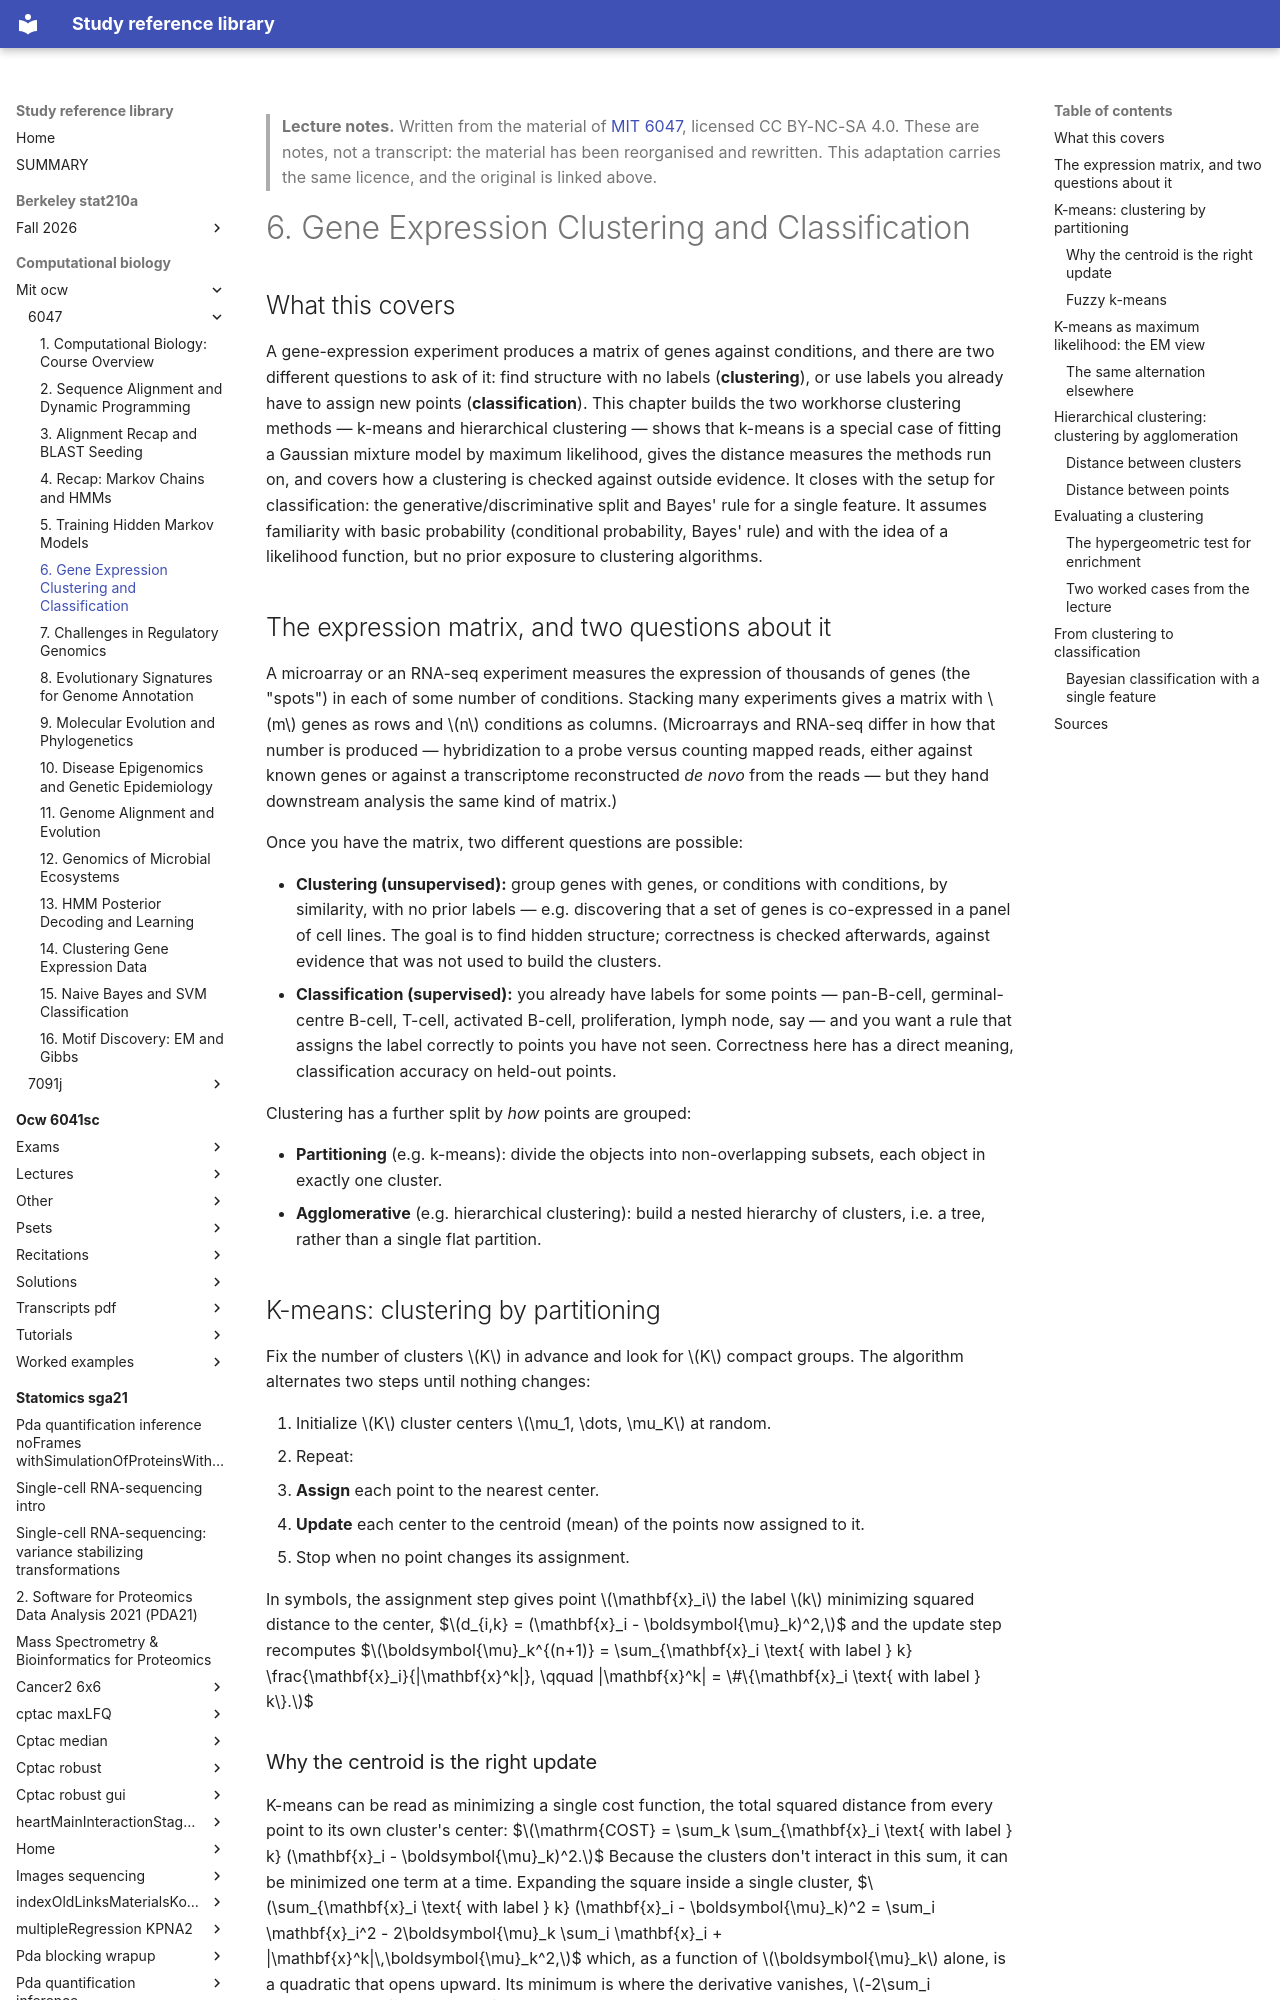

repository: Claptar/knowledge-base-library · page: computational-biology/mit-ocw/6047/06-gene-expression-clustering-and-classification/index.html · generator: mkdocs

---
title: "6. Gene Expression Clustering and Classification"
course: "MIT 6047"
chapter: 6
source: "https://ocw.mit.edu/courses/6-047-computational-biology-fall-2015/"
licence: "CC BY-NC-SA 4.0"
written: "2026-09-20"
---

> **Lecture notes.** Written from the material of [MIT 6047](https://ocw.mit.edu/courses/6-047-computational-biology-fall-2015/), licensed CC BY-NC-SA 4.0. These are notes, not a transcript: the material has been reorganised and rewritten. This adaptation carries the same licence, and the original is linked above.

# 6. Gene Expression Clustering and Classification

## What this covers

A gene-expression experiment produces a matrix of genes against conditions, and there are two
different questions to ask of it: find structure with no labels (**clustering**), or use labels
you already have to assign new points (**classification**). This chapter builds the two workhorse
clustering methods — k-means and hierarchical clustering — shows that k-means is a special case of
fitting a Gaussian mixture model by maximum likelihood, gives the distance measures the methods
run on, and covers how a clustering is checked against outside evidence. It closes with the setup
for classification: the generative/discriminative split and Bayes' rule for a single feature. It
assumes familiarity with basic probability (conditional probability, Bayes' rule) and with the idea
of a likelihood function, but no prior exposure to clustering algorithms.

## The expression matrix, and two questions about it

A microarray or an RNA-seq experiment measures the expression of thousands of genes (the "spots")
in each of some number of conditions. Stacking many experiments gives a matrix with $m$ genes as
rows and $n$ conditions as columns. (Microarrays and RNA-seq differ in how that number is produced —
hybridization to a probe versus counting mapped reads, either against known genes or against a
transcriptome reconstructed *de novo* from the reads — but they hand downstream analysis the same
kind of matrix.)

Once you have the matrix, two different questions are possible:

- **Clustering (unsupervised):** group genes with genes, or conditions with conditions, by
  similarity, with no prior labels — e.g. discovering that a set of genes is co-expressed in a
  panel of cell lines. The goal is to find hidden structure; correctness is checked afterwards,
  against evidence that was not used to build the clusters.
- **Classification (supervised):** you already have labels for some points — pan-B-cell,
  germinal-centre B-cell, T-cell, activated B-cell, proliferation, lymph node, say — and you want a
  rule that assigns the label correctly to points you have not seen. Correctness here has a direct
  meaning, classification accuracy on held-out points.

Clustering has a further split by *how* points are grouped:

- **Partitioning** (e.g. k-means): divide the objects into non-overlapping subsets, each object in
  exactly one cluster.
- **Agglomerative** (e.g. hierarchical clustering): build a nested hierarchy of clusters, i.e. a
  tree, rather than a single flat partition.

## K-means: clustering by partitioning

Fix the number of clusters $K$ in advance and look for $K$ compact groups. The algorithm alternates
two steps until nothing changes:

1. Initialize $K$ cluster centers $\mu_1, \dots, \mu_K$ at random.
2. Repeat:
   - **Assign** each point to the nearest center.
   - **Update** each center to the centroid (mean) of the points now assigned to it.
3. Stop when no point changes its assignment.

In symbols, the assignment step gives point $\mathbf{x}_i$ the label $k$ minimizing squared distance
to the center,
$$d_{i,k} = (\mathbf{x}_i - \boldsymbol{\mu}_k)^2,$$
and the update step recomputes
$$\boldsymbol{\mu}_k^{(n+1)} = \sum_{\mathbf{x}_i \text{ with label } k} \frac{\mathbf{x}_i}{|\mathbf{x}^k|},
\qquad |\mathbf{x}^k| = \#\{\mathbf{x}_i \text{ with label } k\}.$$
